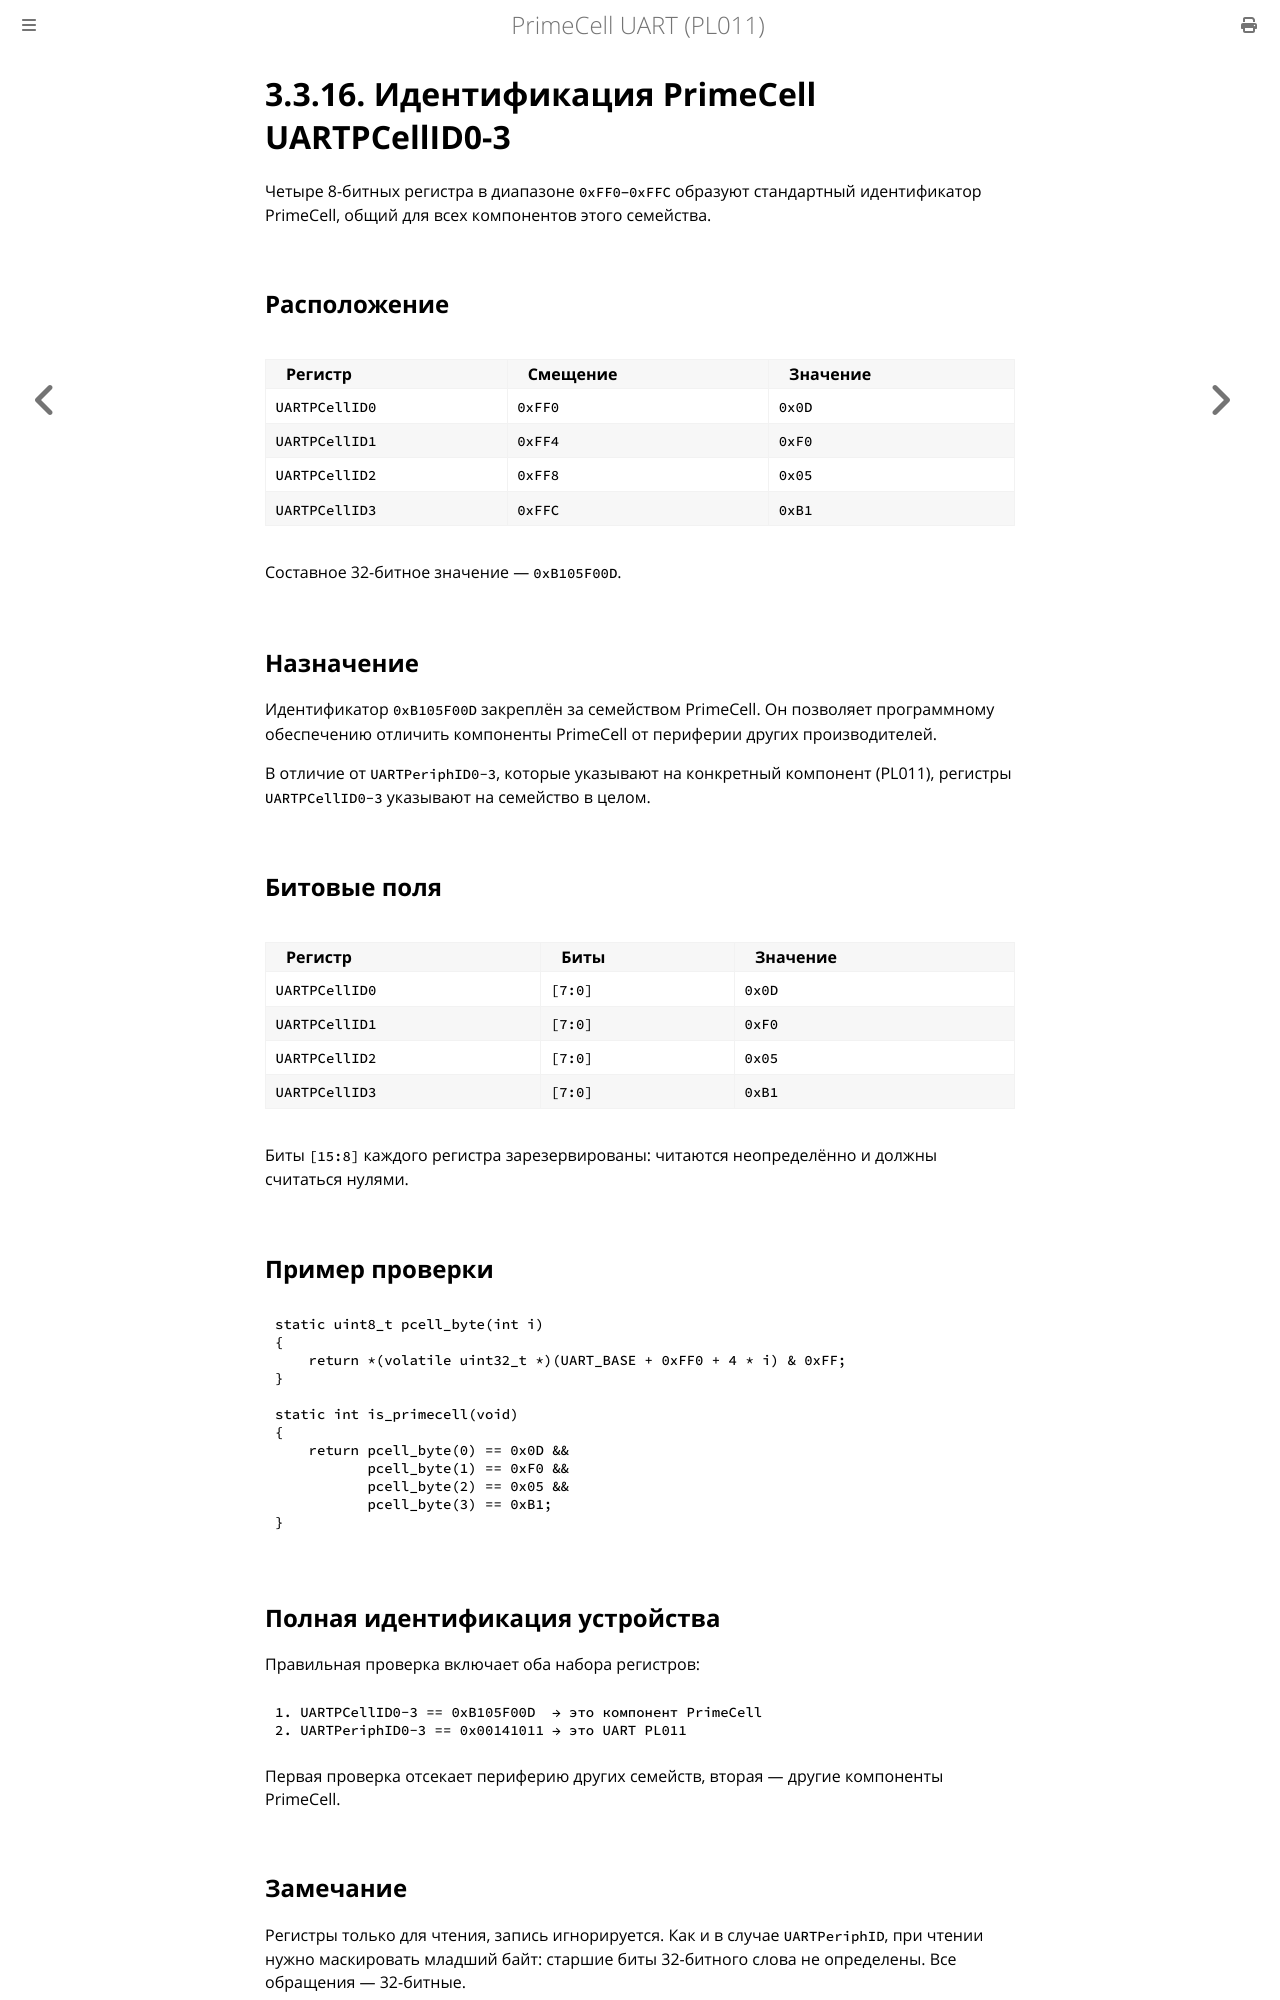

repository: MiCkEyZzZ/pl011 · page: ch03-pcellid.html · generator: mdbook

# 3.3.16. Идентификация PrimeCell UARTPCellID0-3

Четыре 8-битных регистра в диапазоне `0xFF0`–`0xFFC` образуют
стандартный идентификатор PrimeCell, общий для всех компонентов
этого семейства.

## Расположение

| Регистр | Смещение | Значение |
|---------|----------|----------|
| `UARTPCellID0` | `0xFF0` | `0x0D` |
| `UARTPCellID1` | `0xFF4` | `0xF0` |
| `UARTPCellID2` | `0xFF8` | `0x05` |
| `UARTPCellID3` | `0xFFC` | `0xB1` |

Составное 32-битное значение — `0xB105F00D`.

## Назначение

Идентификатор `0xB105F00D` закреплён за семейством PrimeCell. Он
позволяет программному обеспечению отличить компоненты PrimeCell
от периферии других производителей.

В отличие от `UARTPeriphID0-3`, которые указывают на конкретный
компонент (PL011), регистры `UARTPCellID0-3` указывают на семейство
в целом.

## Битовые поля

| Регистр | Биты | Значение |
|---------|------|----------|
| `UARTPCellID0` | `[7:0]` | `0x0D` |
| `UARTPCellID1` | `[7:0]` | `0xF0` |
| `UARTPCellID2` | `[7:0]` | `0x05` |
| `UARTPCellID3` | `[7:0]` | `0xB1` |

Биты `[15:8]` каждого регистра зарезервированы: читаются неопределённо
и должны считаться нулями.

## Пример проверки

```c
static uint8_t pcell_byte(int i)
{
    return *(volatile uint32_t *)(UART_BASE + 0xFF0 + 4 * i) & 0xFF;
}

static int is_primecell(void)
{
    return pcell_byte(0) == 0x0D &&
           pcell_byte(1) == 0xF0 &&
           pcell_byte(2) == 0x05 &&
           pcell_byte(3) == 0xB1;
}
```

## Полная идентификация устройства

Правильная проверка включает оба набора регистров:

```text
1. UARTPCellID0-3 == 0xB105F00D  → это компонент PrimeCell
2. UARTPeriphID0-3 == 0x00141011 → это UART PL011
```

Первая проверка отсекает периферию других семейств, вторая — другие
компоненты PrimeCell.
